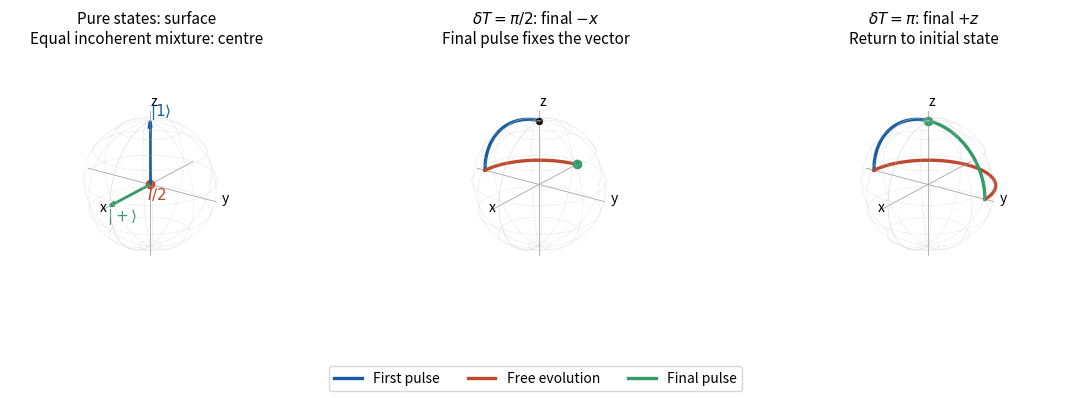

Generate this figure with matplotlib: (Note: this script raises an exception after producing the figure.)
from pathlib import Path
import numpy as np
import matplotlib
matplotlib.use("Agg")
import matplotlib.pyplot as plt
plt.rcParams.update({"font.size": 11, "axes.spines.top": False, "axes.spines.right": False, "figure.facecolor": "white", "savefig.facecolor": "white"})
from mpl_toolkits.mplot3d import Axes3D
fig=plt.figure(figsize=(12,4.4))
fig.subplots_adjust(left=.02,right=.98,bottom=.16,top=.78,wspace=.04)
u=np.linspace(0,2*np.pi,40);v=np.linspace(0,np.pi,20)
xx=np.outer(np.cos(u),np.sin(v));yy=np.outer(np.sin(u),np.sin(v));zz=np.outer(np.ones_like(u),np.cos(v))
axs=[fig.add_subplot(1,3,i+1,projection="3d") for i in range(3)]
for ax in axs:
 ax.plot_wireframe(xx,yy,zz,color="0.8",lw=.35,rstride=4,cstride=3,alpha=.5)
 for axis in np.eye(3):ax.plot(*np.array([-1.15*axis,1.15*axis]).T,color="0.65",lw=.6)
 for pos,txt in [((1.25,0,0),"x"),((0,1.25,0),"y"),((0,0,1.23),"z")]:ax.text(*pos,txt,fontsize=10)
 ax.set(xlim=(-1.2,1.2),ylim=(-1.2,1.2),zlim=(-1.2,1.2));ax.set_box_aspect((1,1,1));ax.set_axis_off();ax.view_init(elev=22,azim=35)
ax=axs[0]
ax.quiver(0,0,0,0,0,1,color="#175c9e",arrow_length_ratio=.12,lw=2)
ax.quiver(0,0,0,1,0,0,color="#339966",arrow_length_ratio=.12,lw=2)
ax.scatter([0],[0],[0],c="#bd492e",s=35,depthshade=False)
ax.text(0,0,1.08,r"$|1\rangle$",color="#175c9e")
ax.text(1.08,0,-.2,r"$|+\rangle$",color="#339966")
ax.text(0,-.05,-.25,r"$I/2$",color="#bd492e")
ax.set_title("Pure states: surface\nEqual incoherent mixture: centre",fontsize=11)
theta=np.linspace(0,np.pi/2,120)
for ax,phi in zip(axs[1:],[np.pi/2,np.pi]):
 a=np.linspace(0,phi,200)
 paths=[np.stack([0*theta,-np.sin(theta),np.cos(theta)]),np.stack([-np.sin(a),-np.cos(a),0*a]),np.stack([np.full_like(theta,-np.sin(phi)),-np.cos(phi)*np.cos(theta),-np.cos(phi)*np.sin(theta)])]
 for k,(p,col) in enumerate(zip(paths,["#175c9e","#bd492e","#339966"])):
  ax.plot(*p,color=col,lw=2.4,label=["First pulse","Free evolution","Final pulse"][k])
  if np.linalg.norm(p[:,-1]-p[:,0])>.1:
   m=len(p[0])//2;diff=p[:,m+4]-p[:,m];ax.quiver(*p[:,m],*diff,color=col,arrow_length_ratio=.6,lw=1.7)
 ax.scatter(*paths[0][:,0],color="black",s=18);ax.scatter(*paths[-1][:,-1],color="#339966",s=35,depthshade=False)
 ax.set_title((r"$\delta T=\pi/2$: final $-x$"+"\nFinal pulse fixes the vector") if phi<2 else (r"$\delta T=\pi$: final $+z$"+"\nReturn to initial state"),fontsize=11)
fig.legend(*axs[2].get_legend_handles_labels(),loc="lower center",ncol=3,fontsize=10)

fig.savefig(Path.cwd() / Path(__file__).with_suffix(".png").name, dpi=120, facecolor="white", transparent=False)
plt.close(fig)
